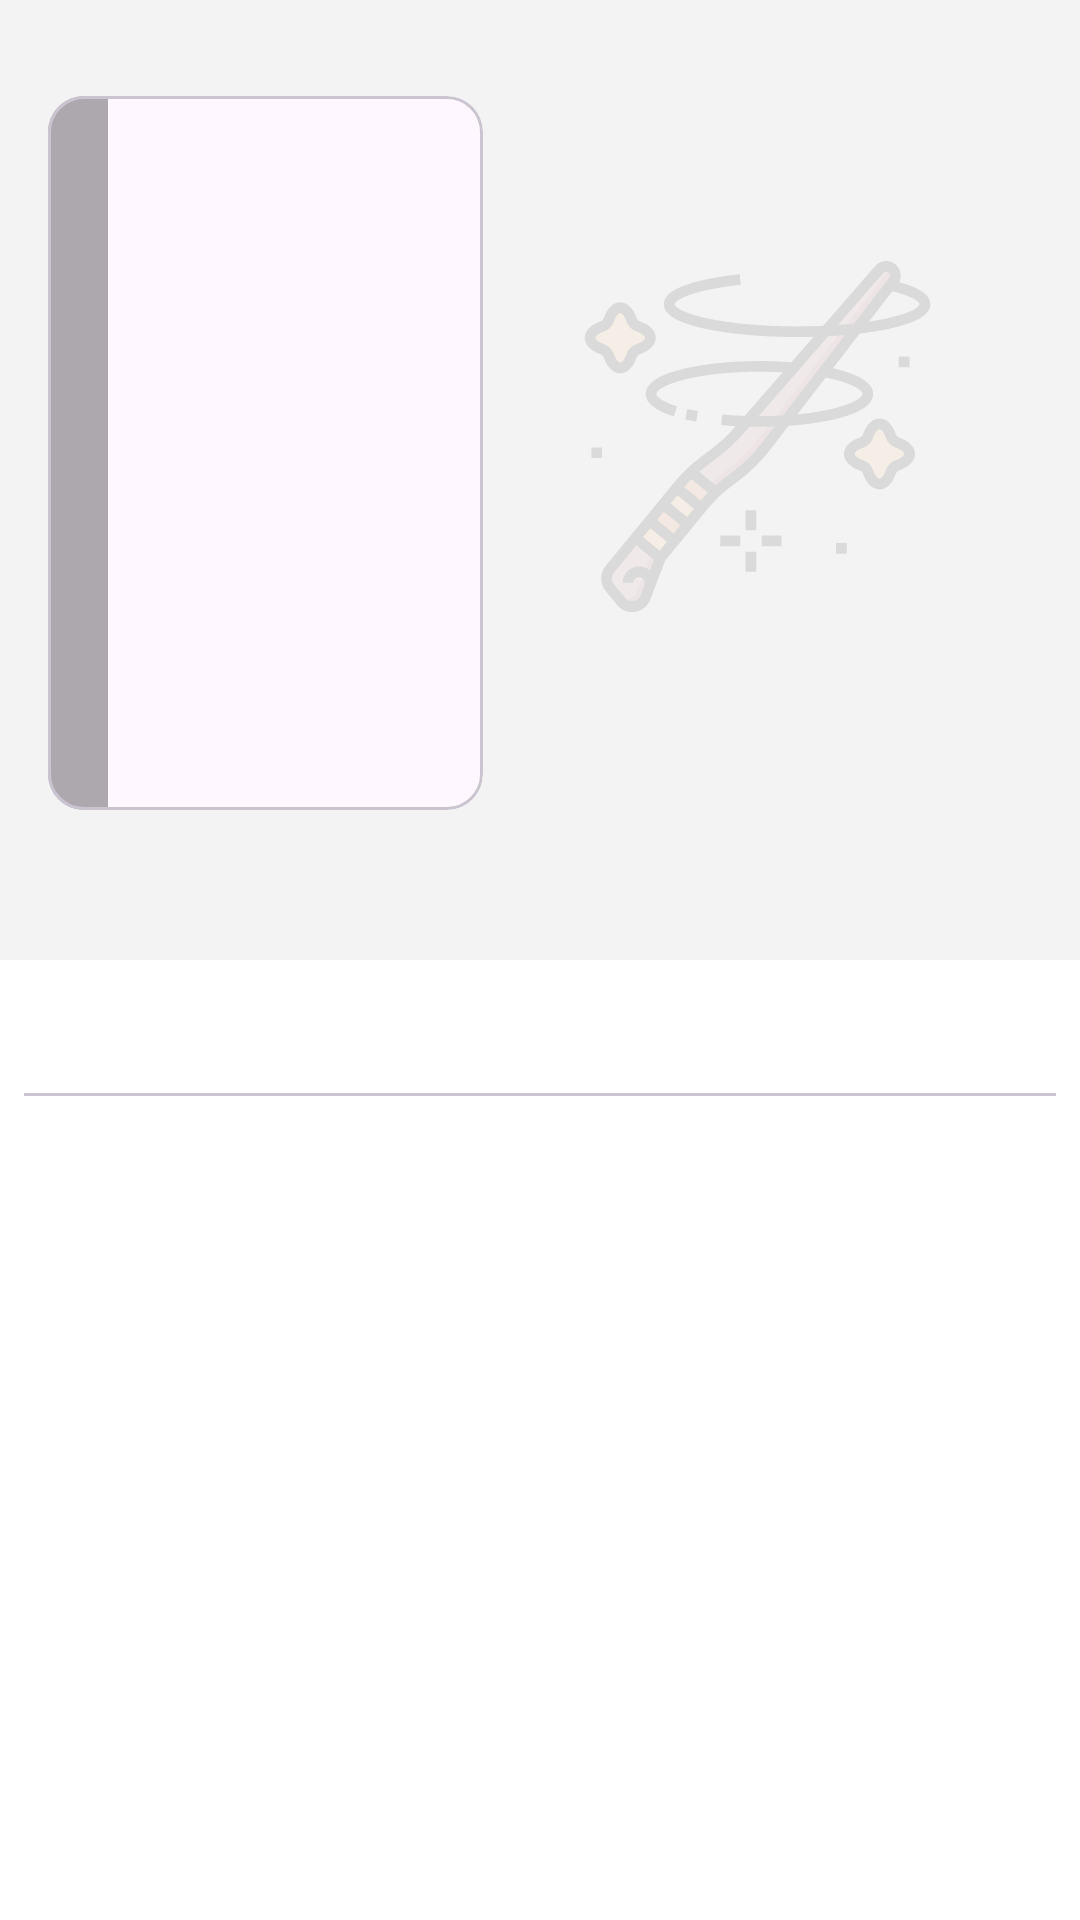

Layout XML and referenced resources for this Android screen:
<!-- AndroidManifest.xml: application theme Theme.HarryPotter -->
<!-- res/layout/activity_book_details.xml -->
<?xml version="1.0" encoding="utf-8"?>
<androidx.core.widget.NestedScrollView xmlns:android="http://schemas.android.com/apk/res/android"
    xmlns:app="http://schemas.android.com/apk/res-auto"
    xmlns:tools="http://schemas.android.com/tools"
    android:layout_width="match_parent"
    android:layout_height="match_parent"
    android:background="@color/white"
    android:scrollbars="none"
    tools:context=".views.activities.BookDetailsActivity">

    <androidx.constraintlayout.widget.ConstraintLayout
        android:layout_width="match_parent"
        android:layout_height="match_parent">


        <View
            android:id="@+id/view2"
            android:layout_width="wrap_content"
            android:layout_height="320dp"
            android:background="@color/gray"
            app:layout_constraintEnd_toEndOf="parent"
            app:layout_constraintStart_toStartOf="parent"
            app:layout_constraintTop_toTopOf="parent" />

        <com.google.android.material.card.MaterialCardView
            android:id="@+id/materialCardView"
            android:layout_width="145dp"
            android:layout_height="0dp"
            android:layout_marginStart="16dp"
            android:layout_marginTop="32dp"
            android:layout_marginBottom="50dp"
            android:transitionName="BookTrans"
            app:layout_constraintBottom_toBottomOf="@+id/view2"
            app:layout_constraintStart_toStartOf="parent"
            app:layout_constraintTop_toTopOf="parent">

            <androidx.constraintlayout.widget.ConstraintLayout
                android:layout_width="match_parent"
                android:layout_height="match_parent">

                <ImageView
                    android:id="@+id/bookCoverImage"
                    android:layout_width="0dp"
                    android:layout_height="0dp"
                    android:scaleType="centerCrop"
                    app:layout_constraintBottom_toBottomOf="parent"
                    app:layout_constraintEnd_toEndOf="parent"
                    app:layout_constraintStart_toStartOf="parent"
                    app:layout_constraintTop_toTopOf="parent" />

                <View
                    android:id="@+id/view"
                    android:layout_width="20dp"
                    android:layout_height="wrap_content"
                    android:background="@color/book_handle"
                    app:layout_constraintBottom_toBottomOf="parent"
                    app:layout_constraintStart_toStartOf="parent"
                    app:layout_constraintTop_toTopOf="parent" />
            </androidx.constraintlayout.widget.ConstraintLayout>

        </com.google.android.material.card.MaterialCardView>

        <TextView
            android:id="@+id/bookTitleTv"
            android:layout_width="0dp"
            android:layout_height="wrap_content"
            android:layout_marginStart="8dp"
            android:layout_marginTop="8dp"
            android:layout_marginEnd="16dp"
            android:textColor="@color/black"
            android:textSize="20sp"
            android:textStyle="bold"
            app:layout_constraintEnd_toEndOf="parent"
            app:layout_constraintStart_toEndOf="@+id/materialCardView"
            app:layout_constraintTop_toTopOf="@+id/materialCardView"
            app:layout_constraintVertical_chainStyle="packed" />

        <TextView
            android:id="@+id/authorNameTv"
            android:layout_width="0dp"
            android:layout_height="wrap_content"
            android:layout_marginStart="8dp"
            android:layout_marginEnd="16dp"
            android:gravity="end"
            android:textColor="@color/text_gray"
            android:textSize="16sp"
            android:textStyle="bold"
            app:layout_constraintBottom_toTopOf="@id/releaseDateTv"
            app:layout_constraintEnd_toEndOf="parent"
            app:layout_constraintStart_toEndOf="@+id/materialCardView" />

        <TextView
            android:id="@+id/releaseDateTv"
            android:layout_width="0dp"
            android:layout_height="wrap_content"
            android:layout_marginStart="8dp"
            android:layout_marginEnd="16dp"
            android:layout_marginBottom="8dp"
            android:gravity="end"
            android:textColor="@color/text_gray"
            android:textSize="12sp"
            android:textStyle="bold"
            app:layout_constraintBottom_toBottomOf="@+id/materialCardView"
            app:layout_constraintEnd_toEndOf="parent"
            app:layout_constraintStart_toEndOf="@+id/materialCardView" />

        <TextView
            android:id="@+id/bookDescText"
            android:layout_width="0dp"
            android:layout_height="wrap_content"
            android:layout_marginHorizontal="8dp"
            android:layout_marginTop="8dp"
            android:ellipsize="end"
            android:maxLines="1"
            android:textColor="@color/lightSlateGray"
            android:textSize="24sp"
            android:textStyle="bold"
            app:layout_constraintEnd_toEndOf="parent"
            app:layout_constraintStart_toStartOf="parent"
            app:layout_constraintTop_toBottomOf="@+id/view2" />

        <com.google.android.material.divider.MaterialDivider
            android:id="@+id/materialDivider"
            android:layout_width="0dp"
            android:layout_height="1dp"
            android:layout_marginTop="4dp"
            android:background="@color/black"
            app:layout_constraintEnd_toEndOf="@+id/bookDescText"
            app:layout_constraintStart_toStartOf="@+id/bookDescText"
            app:layout_constraintTop_toBottomOf="@+id/bookDescText" />

        <TextView
            android:id="@+id/bookDescTv"
            android:layout_width="0dp"
            android:layout_height="wrap_content"
            android:layout_marginTop="8dp"
            android:textAlignment="textStart"
            android:textColor="@color/text_gray"
            android:textSize="14sp"
            app:layout_constraintBottom_toBottomOf="parent"
            app:layout_constraintEnd_toEndOf="@+id/materialDivider"
            app:layout_constraintStart_toStartOf="@+id/materialDivider"
            app:layout_constraintTop_toBottomOf="@+id/materialDivider" />

        <ImageView
            android:id="@+id/imageView"
            android:layout_width="0dp"
            android:layout_height="0dp"
            android:alpha="0.1"
            android:padding="20dp"
            app:layout_constraintBottom_toTopOf="@+id/authorNameTv"
            app:layout_constraintEnd_toEndOf="@+id/bookTitleTv"
            app:layout_constraintStart_toEndOf="@+id/materialCardView"
            app:layout_constraintTop_toBottomOf="@+id/bookTitleTv"
            app:srcCompat="@drawable/ic_hp_spell_fill" />

    </androidx.constraintlayout.widget.ConstraintLayout>

</androidx.core.widget.NestedScrollView>
<!-- resources referenced by this layout -->
<resources>
  <color name="black">#FF000000</color>
  <color name="book_handle">#5E222222</color>
  <color name="gray">#F3F3F3</color>
  <color name="lightSlateGray">#7A918D</color>
  <color name="text_gray">#B2222222</color>
  <color name="white">#FFFFFFFF</color>
  <!-- drawable ic_hp_spell_fill: vector/xml drawable (drawable, 7197 chars, omitted) -->
  <style name="Theme.HarryPotter" parent="Base.Theme.HarryPotter" />
  <style name="Base.Theme.HarryPotter" parent="Theme.Material3.DayNight.NoActionBar">
          
          <item name="colorPrimary">@color/cadetGray</item>
          <item name="colorPrimaryDark">@color/lightSlateGray</item>
          <item name="colorAccent">@color/lightSlateGray</item>
  
      </style>
  <color name="cadetGray">#93B1A7</color>
</resources>
